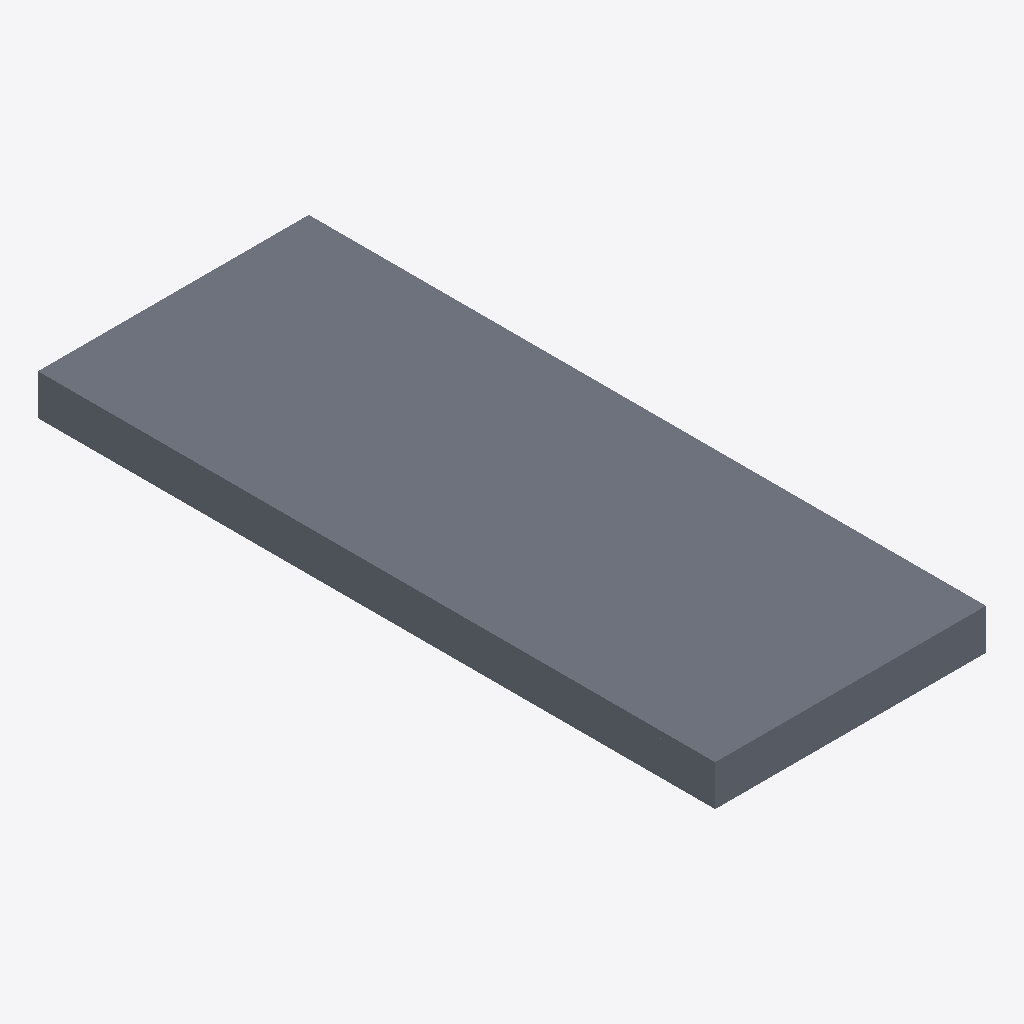
Isometric view of an IFC building model (IFC-SPF (STEP), schema IFC4, length unit millimetre), seen from the south-west, elements coloured by IFC class: 1 slab (grey).
Extent 2.4 m × 6.0 m × 0.4 m (x, y, z). Storeys (1): Reference storey at 0.00 m. Elements (1): 1 IfcSlab.

HEADER;
FILE_DESCRIPTION(('ViewDefinition [ReferenceView_V1.2]'),'2;1');
FILE_NAME('EST_FOR__EST.FOR.MAD-CLT__EGOIN__EGO-CLT-MIX-360-LR.ifc','2026-10-05T00:00:00',('VIVA Marketplace'),('EGOIN source documents'),'VIVA technical IFC4 generator','VIVA','');
FILE_SCHEMA(('IFC4'));
ENDSEC;
DATA;
#8=IFCPROJECT('3CvCxZJoLRixTsE_tPVFvq',$,'VIVA Egoin MFR.EGOIN.MIX-360-LR','Parametric commercial reference product',$,$,$,(#7),#4);
#12=IFCSITE('2Z1risSvLK7vnf0d1nIfbL',$,'Reference site',$,$,#11,$,$,.ELEMENT.,$,$,$,$,$);
#16=IFCBUILDING('23z$jtWGXJHAsZMdSpC8jF',$,'Reference building',$,$,#15,$,$,.ELEMENT.,$,$,$);
#20=IFCBUILDINGSTOREY('15U5sa8FjMMBSSAu41sVJv',$,'Reference storey',$,$,#19,$,$,.ELEMENT.,0.0);
#150=IFCSLAB('3$V4Jgbm5JbBcYygRzw4rg',$,'Egoin EGO CLT MIX 360 mm - lana mineral','Reference geometry, dimensional scenario in VIVA technical data',$,#149,#146,'MFR.EGOIN.MIX-360-LR',.FLOOR.);
ENDSEC;
